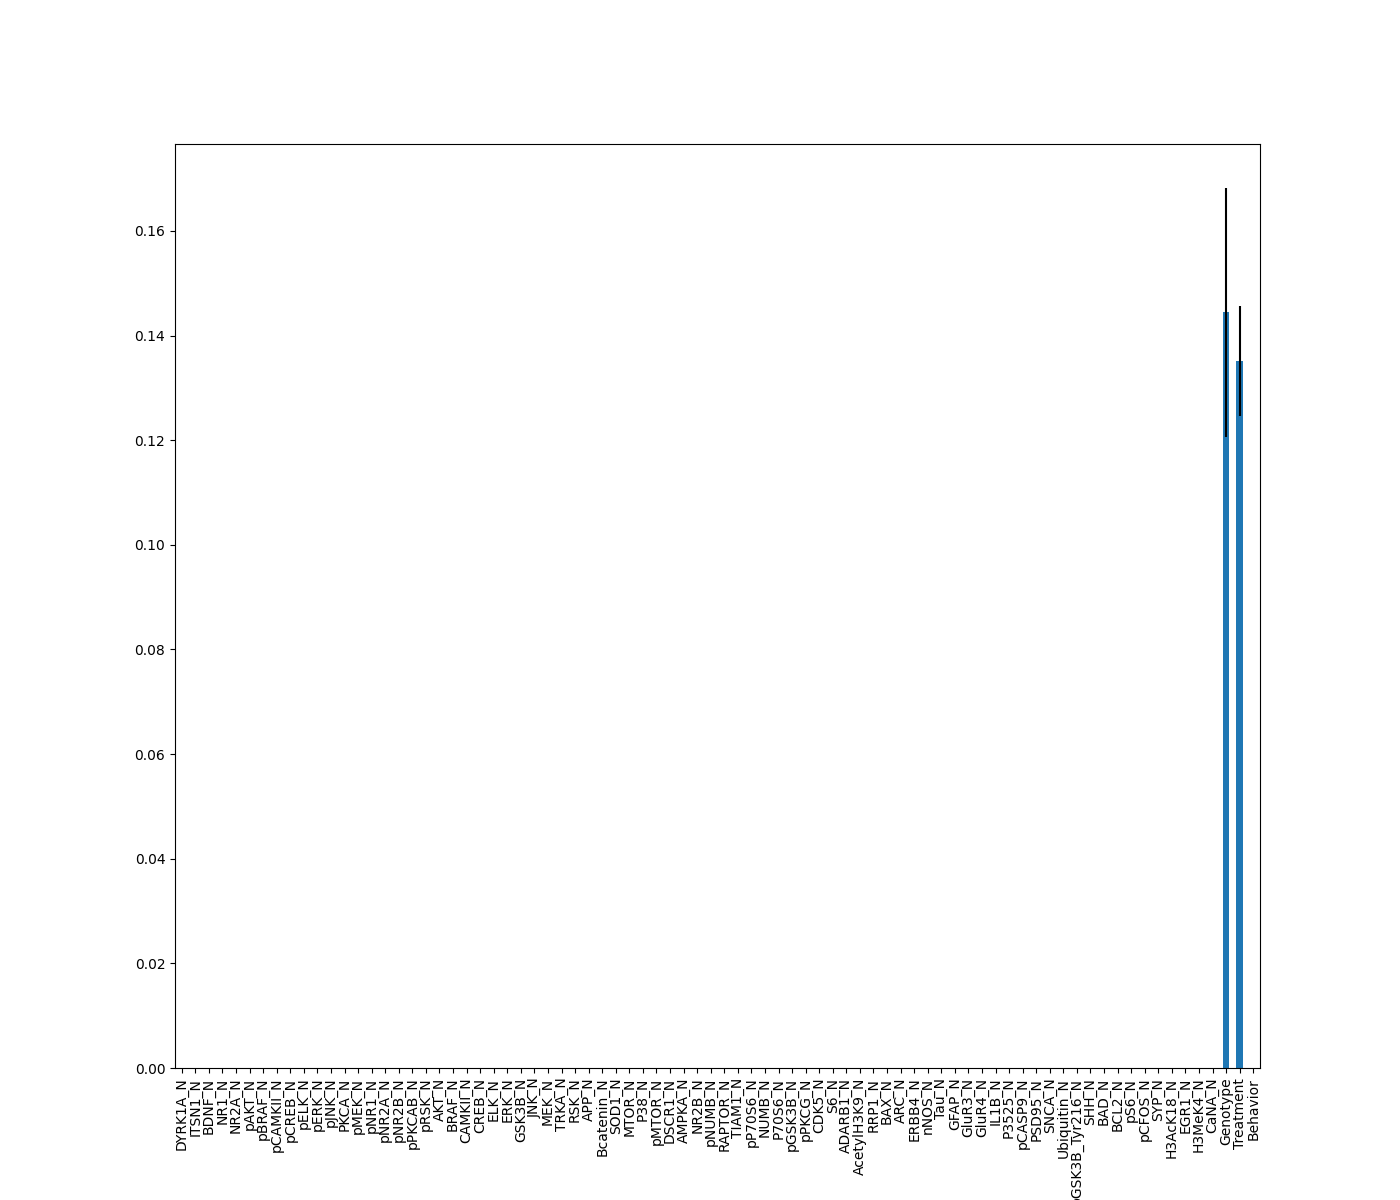

The file beside this chart, header and first rows:
, 0
Genotype, 0.1444
Treatment, 0.1352
DYRK1A_N, 0.0
AcetylH3K9_N, 0.0
GFAP_N, 0.0
